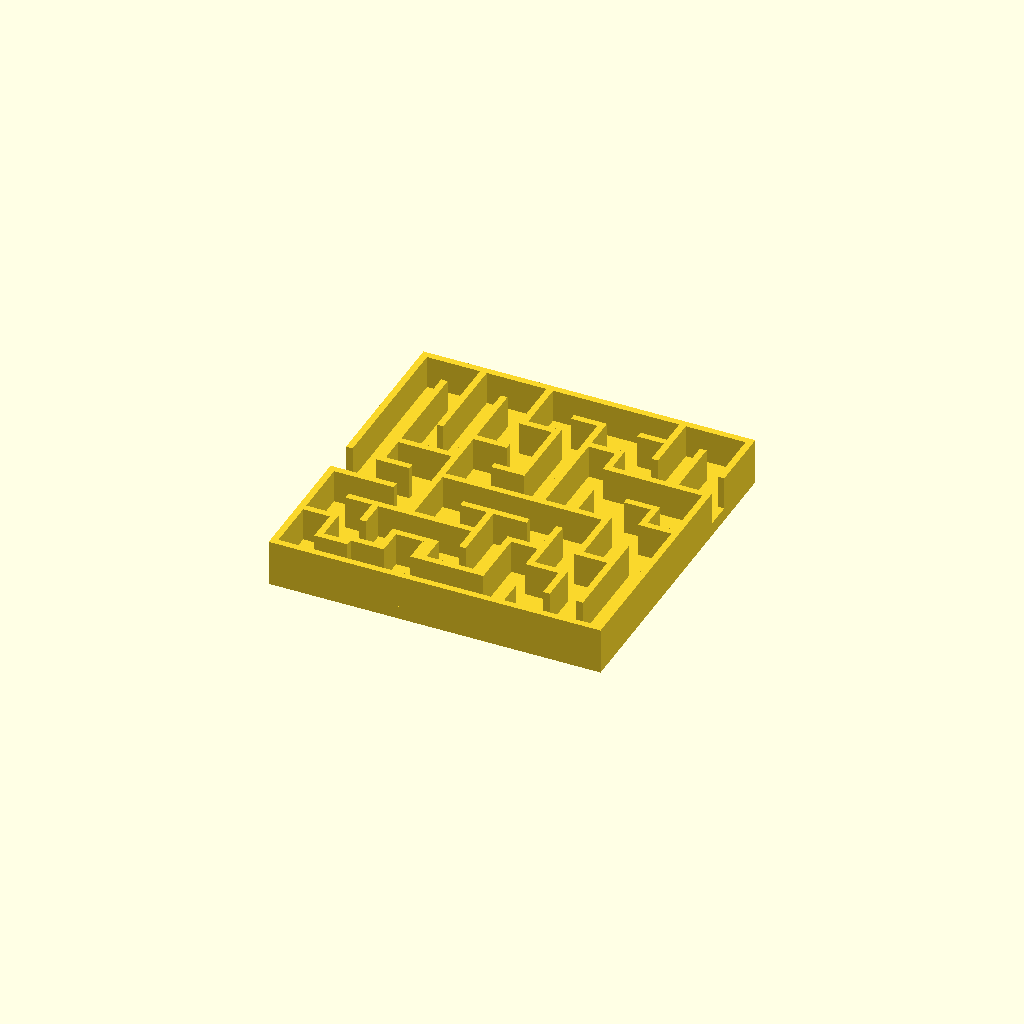
Cell 1: the model at its default parameters.
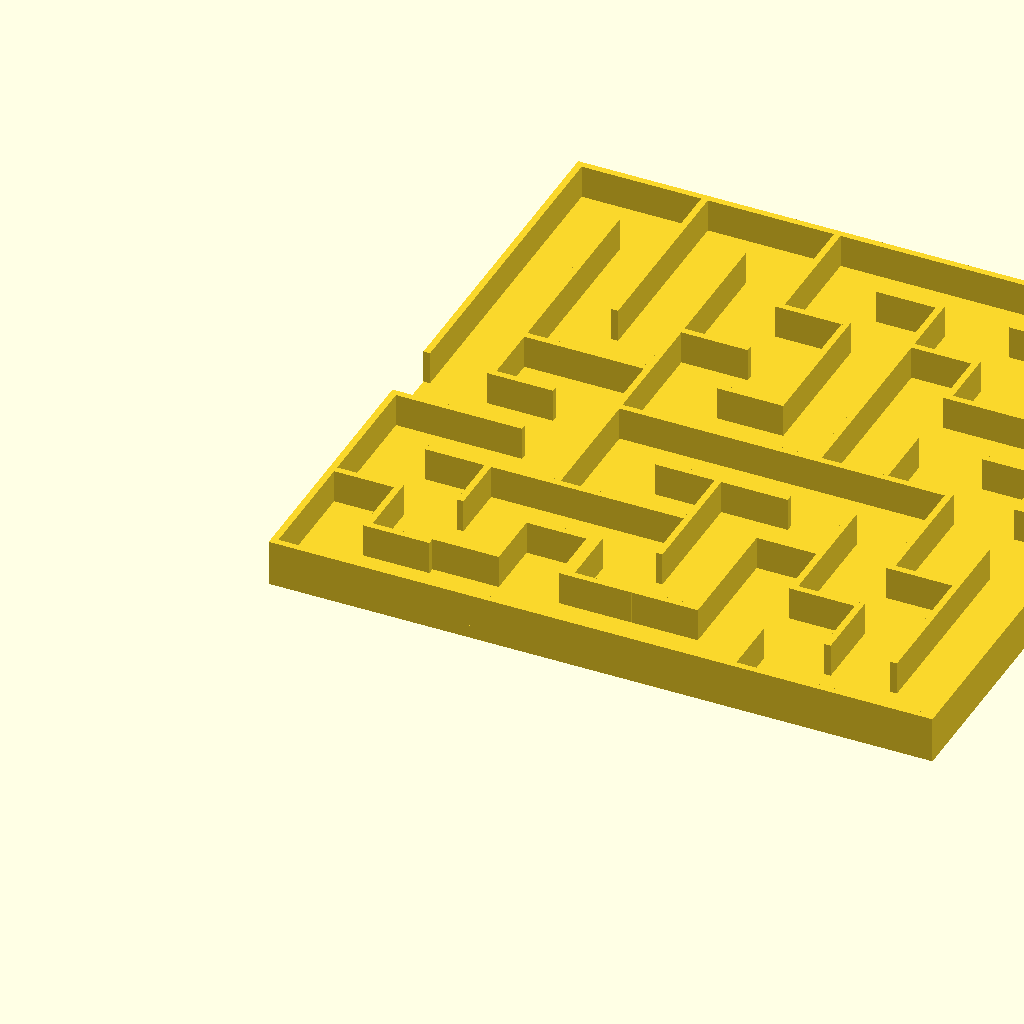
Cell 2: tile_width = 10 (everything else at default).
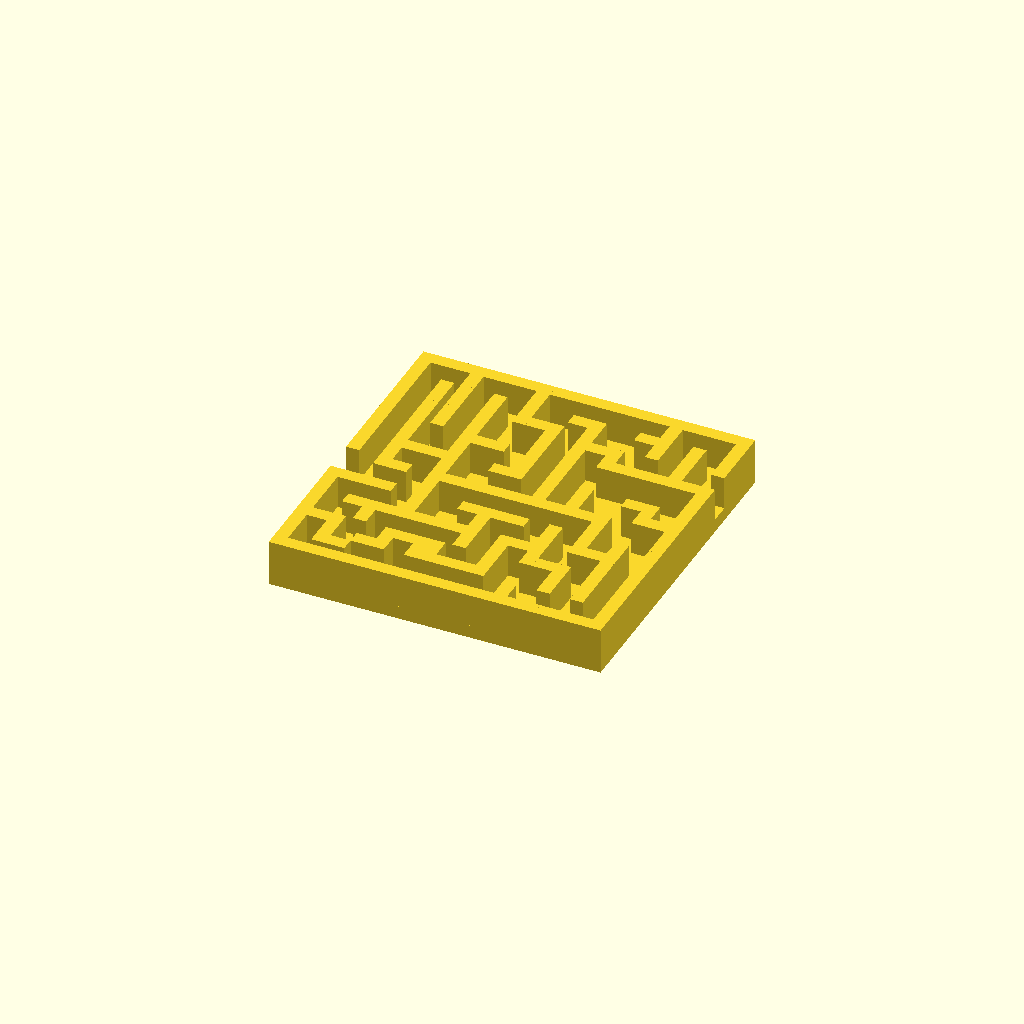
Cell 3: the same model with wall = 2.
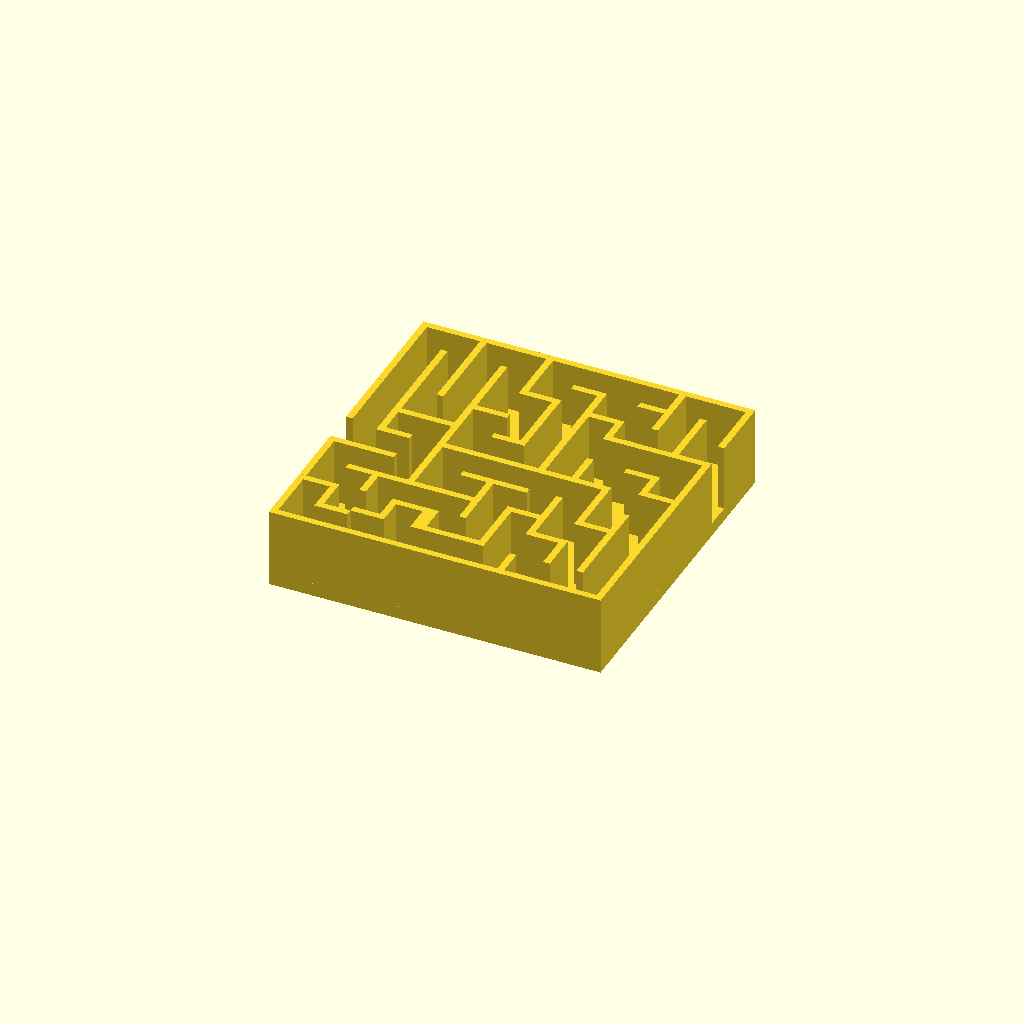
Cell 4: wall_height = 10 (everything else at default).
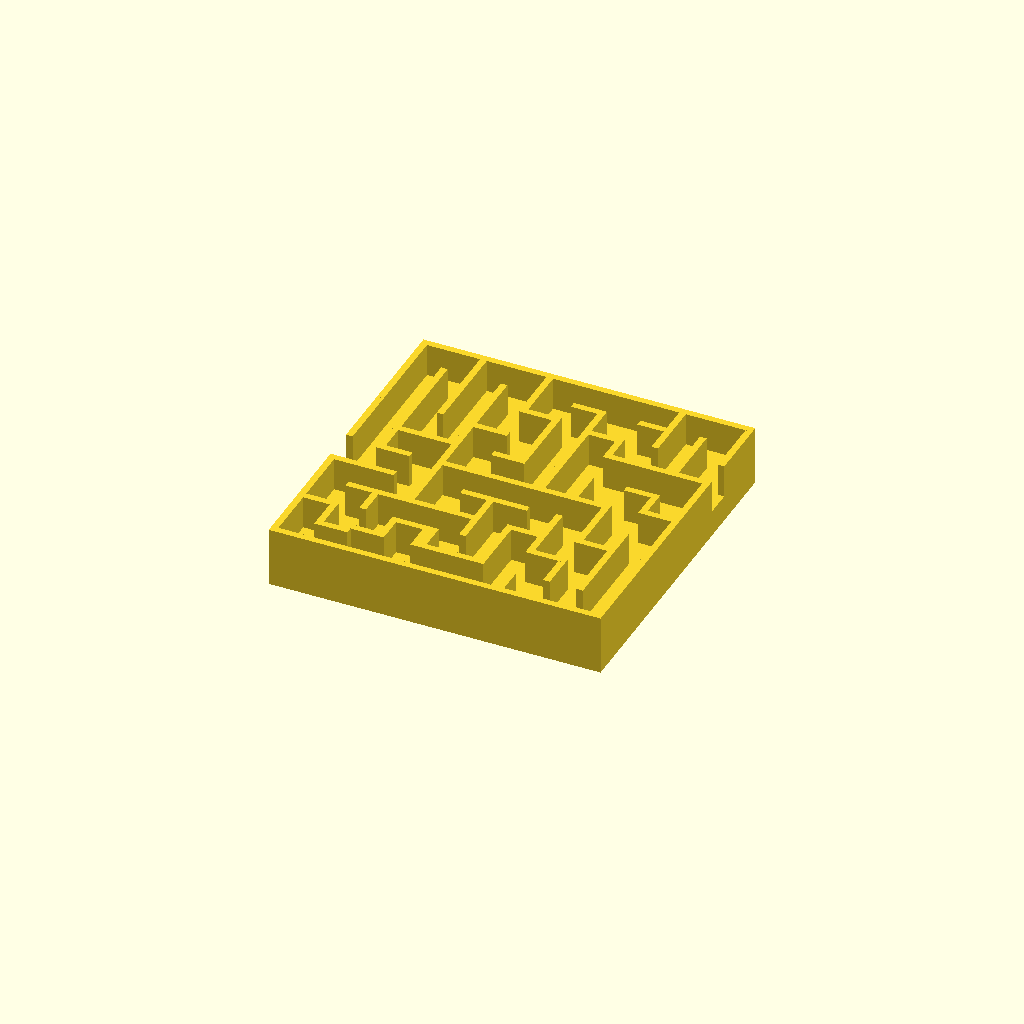
Cell 5 — plate_height set to 4, the other parameters unchanged.
One fixed orthographic camera (rotation 55°, 0°, 25°; colour scheme Cornfield) for every cell.
Source of the model, scadFiles/89785/199434.scad:
tile_width = 5;

wall = 1;

wall_height = 5;

plate_height = 2;



mazestring="03,06,02,06,00,02,02,02,02,06,br,05,02,12,04,04,06,02,10,10,12,br,01,09,04,08,08,12,08,08,08,04,br,01,12,04,00,04,00,04,00,08,12,br,01,03,12,12,04,04,08,08,01,04,br,01,09,08,04,04,08,08,08,12,04,br,09,00,12,08,04,08,00,12,00,04,br,01,08,01,08,12,00,00,01,12,12,br,01,08,08,09,00,12,00,09,08,04,br,09,08,08,08,08,09,08,01,08,12,br";





width=search("b",mazestring,1)[0]/3;

height=len(search("b",mazestring,99999)[0]);



maze(mazestring,width,height,tile_width,wall,wall_height,plate_height);







module maze(ms,w,h,t,wall,wallh,plateh){



	cube([h*t,w*t,plateh],false);

	union()

	for (j=[0:h-1]){

		for (i=[0:w-1]){

			translate([j*t,i*t,0]){

				translate([0,0,plateh]){

					wallcalc(str(ms[i*3+j*(w+1)*3], ms[i*3+j*(w+1)*3+1]), t, wall, wallh);

				}

			}

		}

	}

}





module wallcalc(i, t, wt,wh){

echo(i);

		if(i == "15"){

			wall(1,1,1,1, i, t, wt,wh);

		}else if(i == "14"){

			wall(0,1,1,1, i, t, wt,wh);

		}else if(i == "13"){

			wall(1,0,1,1, i, t, wt,wh);

		}else if(i == "12"){

			wall(0,0,1,1, i, t, wt,wh);

		}else if(i == "11"){

			wall(1,1,0,1, i, t, wt,wh);

		}else if(i == "10"){

			wall(0,1,0,1, i, t, wt,wh);

		}else if(i == "09"){

			wall(1,0,0,1, i, t, wt,wh);

		}else if(i == "08"){

			wall(0,0,0,1, i, t, wt,wh);

		}else if(i == "07"){

			wall(1,1,1,0, i, t, wt,wh);

		}else if(i == "06"){

			wall(0,1,1,0, i, t, wt,wh);

		}else if(i == "05"){

			wall(1,0,1,0, i, t, wt,wh);

		}else if(i == "04"){

			wall(0,0,1,0, i, t, wt,wh);

		}else if(i == "03"){

			wall(1,1,0,0, i, t, wt,wh);

		}else if(i == "02"){

			wall(0,1,0,0, i, t, wt,wh);

		}else if(i == "01"){

			wall(1,0,0,0, i, t, wt,wh);

		}else{

			//nothing

		}

}



module wall(a,b,c,d, i, t, wt,wh){

		if(a == 1)

			translate([0,-0.001,0])

				cube([t,wt,wh],false);

		if(b == 1)

			translate([-0.001,0,0])

				cube([wt,t,wh],false);

		if(c == 1)

			translate([0,(t-wt)+0.001,0])

				cube([t,wt,wh],false);

		if(d == 1)

			translate([(t-wt)+0.001,0,0])

				cube([wt,t,wh],false);

}
Parameter table extracted from the source (name, type, default, range or options):
tile_width: number, default 5
wall: number, default 1
wall_height: number, default 5
plate_height: number, default 2
